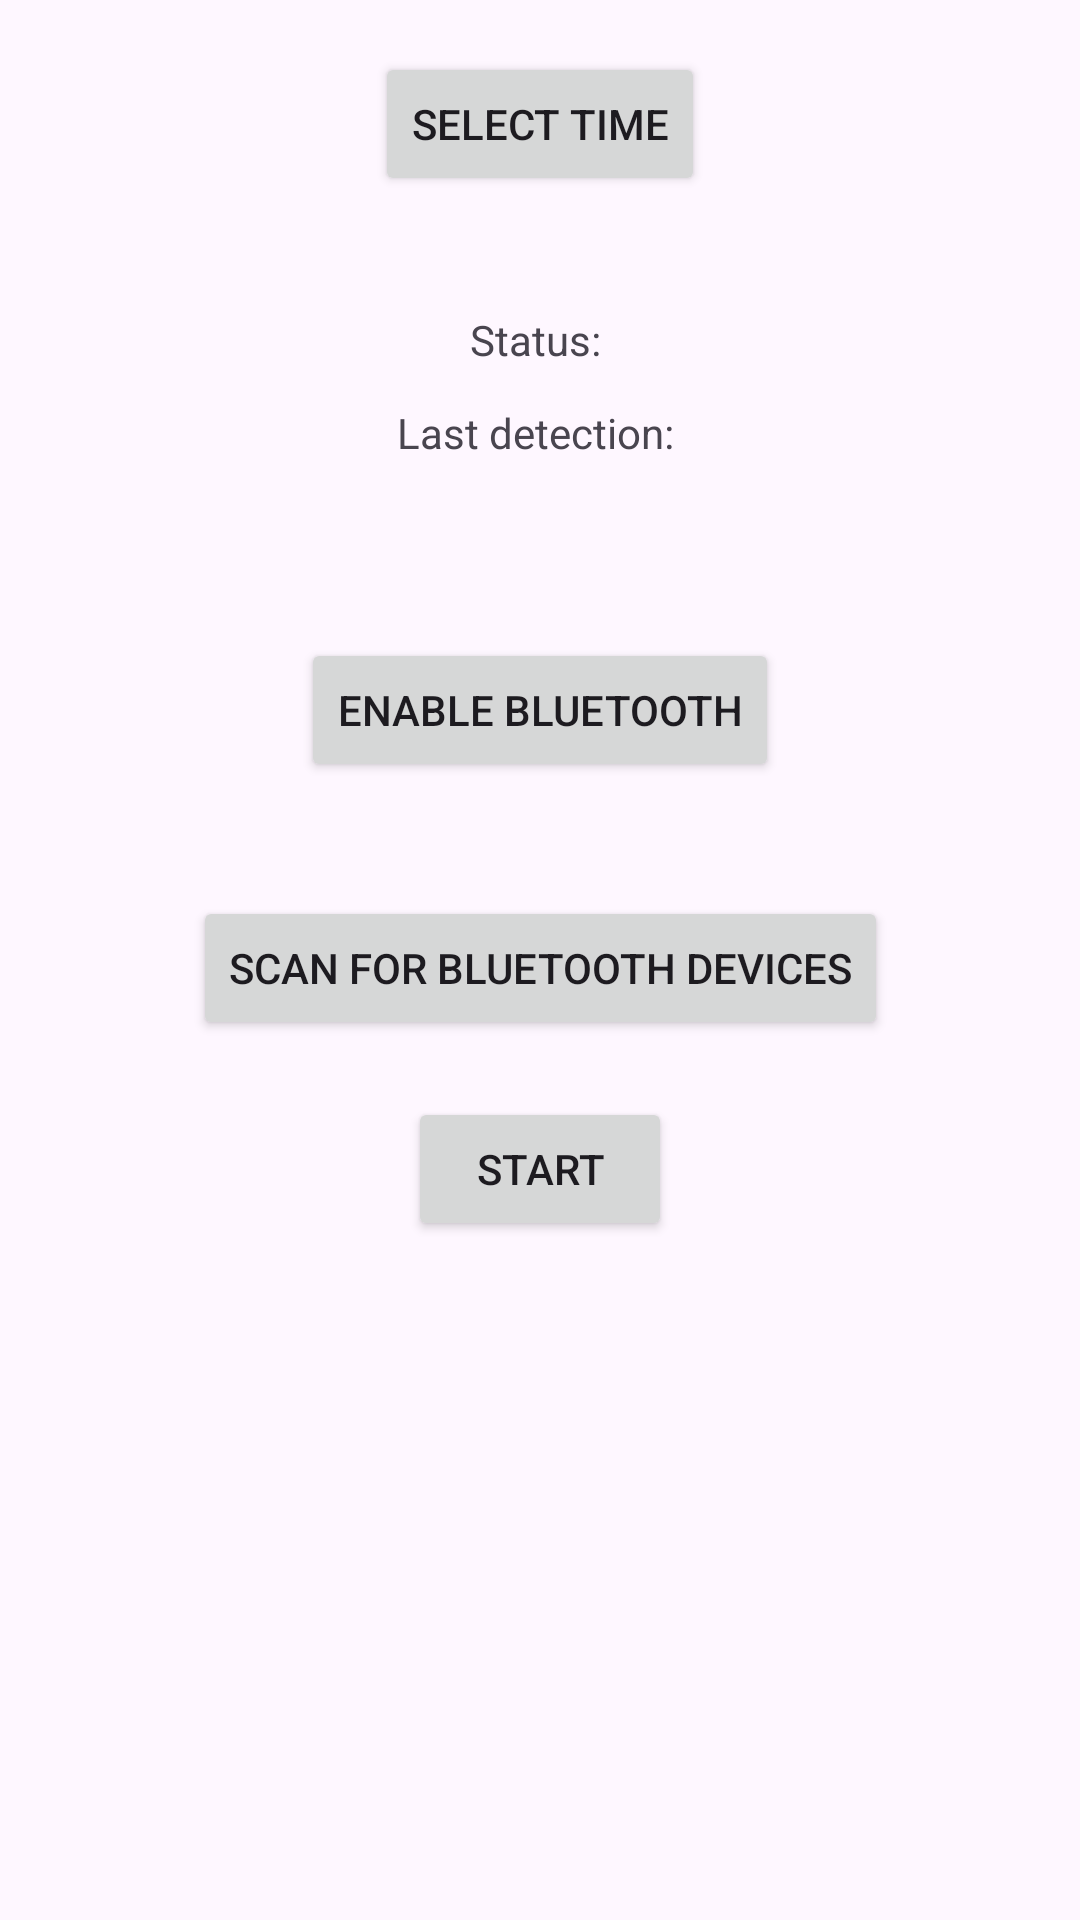

Produce the Android XML layout that renders to this screen, including the resource entries it uses.
<!-- AndroidManifest.xml: activity theme Theme.KotlinConversionSupportiveHousing -->
<!-- res/layout/activity_main.xml -->
<?xml version="1.0" encoding="utf-8"?>
<androidx.constraintlayout.widget.ConstraintLayout xmlns:android="http://schemas.android.com/apk/res/android"
    xmlns:app="http://schemas.android.com/apk/res-auto"
    xmlns:tools="http://schemas.android.com/tools"
    android:layout_width="match_parent"
    android:layout_height="match_parent"
    tools:context=".MainActivity">

    <TextView
        android:id="@+id/textView"
        android:layout_width="wrap_content"
        android:layout_height="wrap_content"
        app:layout_constraintBottom_toBottomOf="parent"
        app:layout_constraintEnd_toEndOf="parent"
        app:layout_constraintStart_toStartOf="parent"
        app:layout_constraintTop_toTopOf="parent" />

    <Button
        android:id="@+id/initializeBluetooth"
        android:layout_width="wrap_content"
        android:layout_height="wrap_content"
        android:layout_marginBottom="50dp"
        android:text="Enable Bluetooth"
        app:layout_constraintBottom_toTopOf="@+id/textView"
        app:layout_constraintEnd_toEndOf="parent"
        app:layout_constraintStart_toStartOf="parent" />

    <Button
        android:id="@+id/scanBluetooth"
        android:layout_width="wrap_content"
        android:layout_height="wrap_content"
        android:layout_marginTop="38dp"
        android:text="Scan for Bluetooth Devices"
        app:layout_constraintEnd_toEndOf="parent"
        app:layout_constraintStart_toStartOf="parent"
        app:layout_constraintTop_toBottomOf="@+id/initializeBluetooth" />

    <Button
        android:id="@+id/startBtn"
        android:layout_width="wrap_content"
        android:layout_height="wrap_content"
        android:layout_marginTop="19dp"
        android:text="Start"
        app:layout_constraintEnd_toEndOf="parent"
        app:layout_constraintStart_toStartOf="parent"
        app:layout_constraintTop_toBottomOf="@+id/scanBluetooth" />

    <TextView
        android:id="@+id/statusText"
        android:layout_width="wrap_content"
        android:layout_height="wrap_content"
        android:layout_marginBottom="90dp"
        android:text="Status: "
        app:layout_constraintBottom_toTopOf="@+id/initializeBluetooth"
        app:layout_constraintEnd_toEndOf="parent"
        app:layout_constraintStart_toStartOf="parent" />

    <TextView
        android:id="@+id/lastDetection"
        android:layout_width="wrap_content"
        android:layout_height="wrap_content"
        android:layout_marginTop="12dp"
        android:text="Last detection: "
        app:layout_constraintEnd_toEndOf="parent"
        app:layout_constraintStart_toStartOf="parent"
        app:layout_constraintTop_toBottomOf="@+id/statusText" />

    <LinearLayout
        android:id="@+id/scannedDevices"
        android:layout_width="345dp"
        android:layout_height="220dp"
        android:layout_marginStart="1dp"
        android:layout_marginTop="1dp"
        android:layout_marginEnd="1dp"
        android:layout_marginBottom="1dp"
        android:orientation="vertical"
        app:layout_constraintBottom_toBottomOf="parent"
        app:layout_constraintEnd_toEndOf="parent"
        app:layout_constraintStart_toStartOf="parent"
        app:layout_constraintTop_toBottomOf="@+id/startBtn"></LinearLayout>

    <Button
        android:id="@+id/setTime"
        android:layout_width="wrap_content"
        android:layout_height="wrap_content"
        android:layout_marginStart="144dp"
        android:layout_marginTop="40dp"
        android:layout_marginEnd="144dp"
        android:layout_marginBottom="61dp"
        android:text="Select Time"
        app:layout_constraintBottom_toTopOf="@+id/statusText"
        app:layout_constraintEnd_toEndOf="parent"
        app:layout_constraintStart_toStartOf="parent"
        app:layout_constraintTop_toTopOf="parent" />


</androidx.constraintlayout.widget.ConstraintLayout>
<!-- resources referenced by this layout -->
<resources>
  <style name="Theme.KotlinConversionSupportiveHousing" parent="Base.Theme.KotlinConversionSupportiveHousing" />
  <style name="Base.Theme.KotlinConversionSupportiveHousing" parent="Theme.Material3.DayNight.NoActionBar">
          
          
      </style>
</resources>
